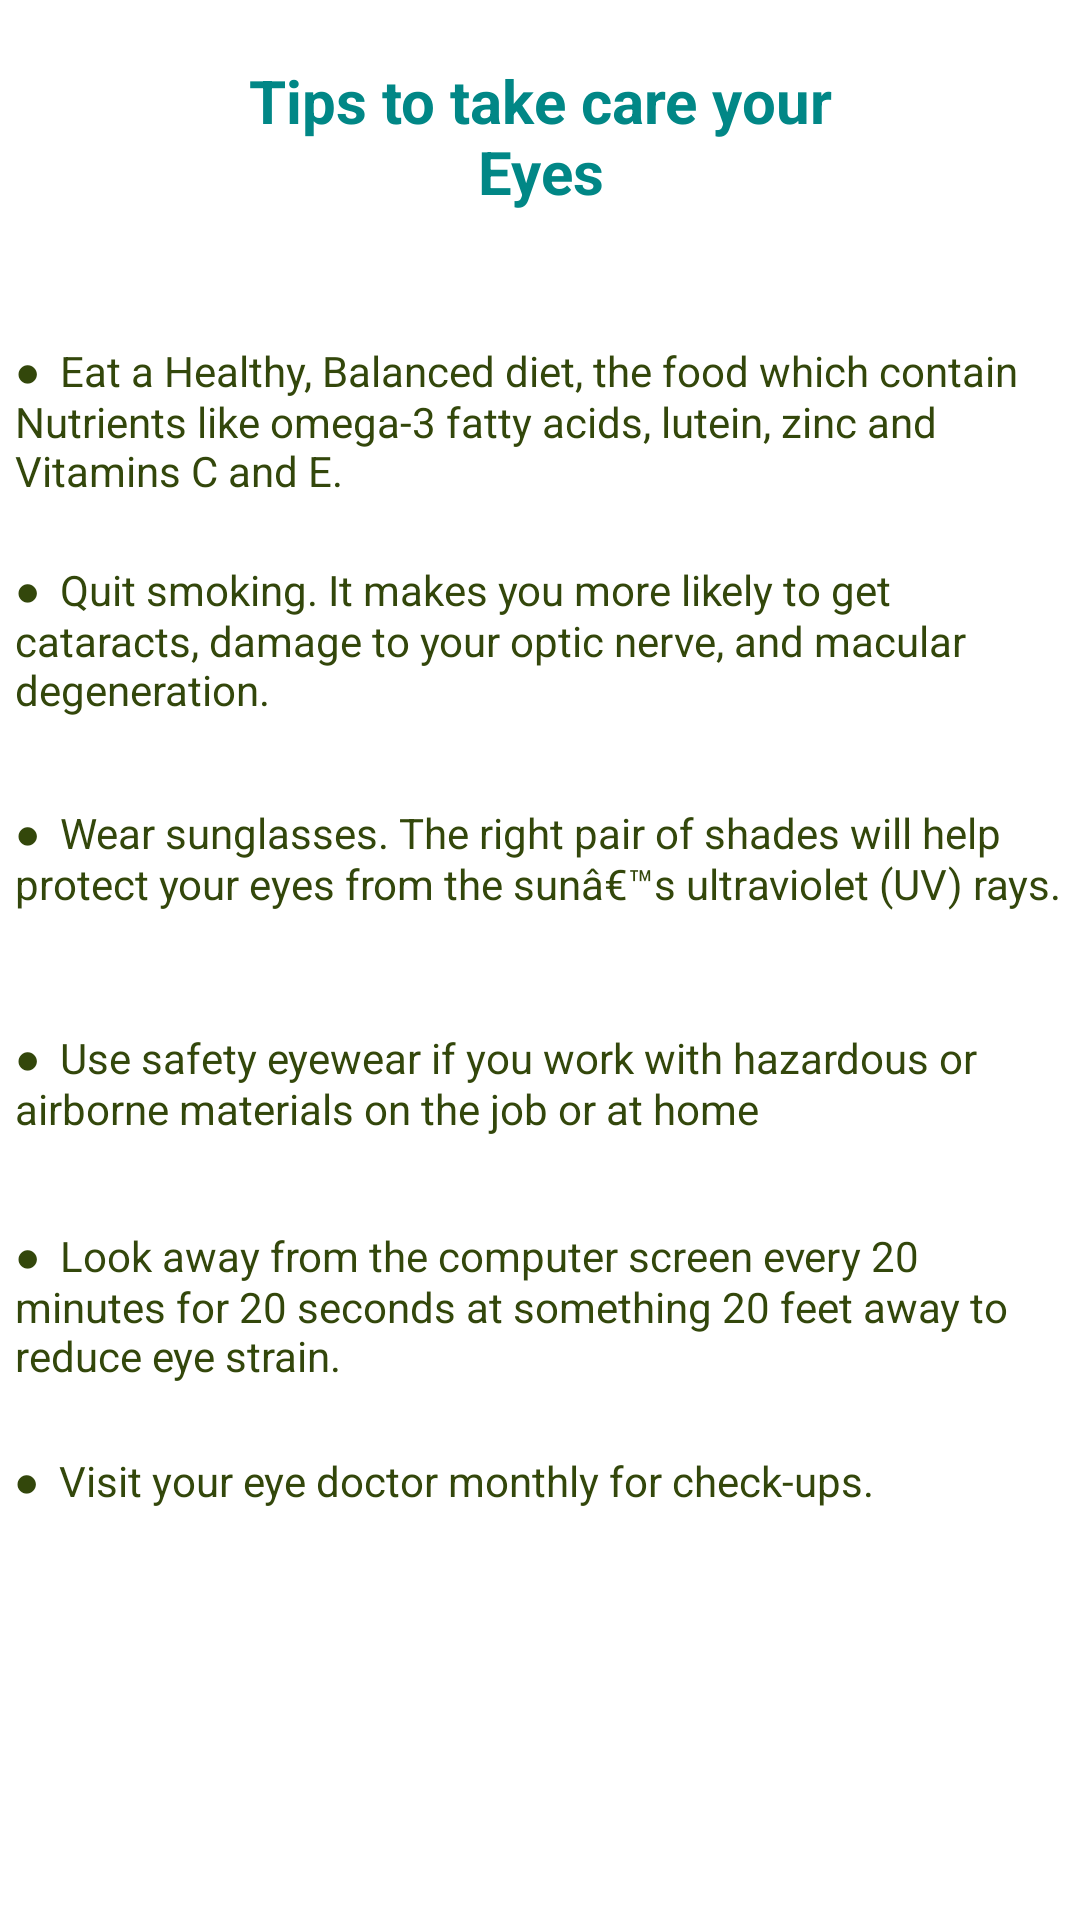

Android layout source for this screen:
<!-- AndroidManifest.xml: application theme Theme.SHED_Application -->
<!-- res/layout/activity_tips.xml -->
<?xml version="1.0" encoding="utf-8"?>
<androidx.constraintlayout.widget.ConstraintLayout xmlns:android="http://schemas.android.com/apk/res/android"
    xmlns:app="http://schemas.android.com/apk/res-auto"
    xmlns:tools="http://schemas.android.com/tools"
    android:layout_width="match_parent"
    android:layout_height="match_parent"
    tools:context=".Tips">
    <include layout="@layout/menubar"/>

    <TextView
        android:id="@+id/Full_Result_Text"
        android:layout_width="231dp"
        android:layout_height="54dp"
        android:layout_marginTop="20dp"
        android:text="Tips to take care your Eyes"
        android:textAlignment="center"
        android:textColor="@color/teal_700"
        android:textSize="20sp"
        android:textStyle="bold"
        app:layout_constraintEnd_toEndOf="parent"
        app:layout_constraintStart_toStartOf="parent"
        app:layout_constraintTop_toTopOf="parent" />

    <TextView
        android:id="@+id/textView14"
        android:layout_width="350dp"
        android:layout_height="53dp"
        android:layout_marginTop="40dp"
        android:text="●  Eat a Healthy, Balanced diet, the food which contain Nutrients like omega-3 fatty acids, lutein, zinc and Vitamins C and E."
        android:textColor="#33470B"
        app:layout_constraintEnd_toEndOf="parent"
        app:layout_constraintStart_toStartOf="parent"
        app:layout_constraintTop_toBottomOf="@+id/Full_Result_Text"
        tools:ignore="MissingConstraints" />

    <TextView
        android:id="@+id/textView17"
        android:layout_width="350dp"
        android:layout_height="46dp"
        android:layout_marginTop="20dp"
        android:text="●  Use safety eyewear if you work with hazardous or airborne materials on the job or at home"
        android:textColor="#33470B"
        app:layout_constraintEnd_toEndOf="parent"
        app:layout_constraintStart_toStartOf="parent"
        app:layout_constraintTop_toBottomOf="@+id/textView16"
        tools:ignore="MissingConstraints" />

    <TextView
        android:id="@+id/textView16"
        android:layout_width="350dp"
        android:layout_height="55dp"
        android:layout_marginTop="20dp"
        android:text="●  Wear sunglasses. The right pair of shades will help protect your eyes from the sunâ€™s ultraviolet (UV) rays."
        android:textColor="#33470B"
        app:layout_constraintEnd_toEndOf="parent"
        app:layout_constraintStart_toStartOf="parent"
        app:layout_constraintTop_toBottomOf="@+id/textView15"
        tools:ignore="MissingConstraints" />

    <TextView
        android:id="@+id/textView19"
        android:layout_width="351dp"
        android:layout_height="39dp"
        android:layout_marginTop="20dp"
        android:text="●  Visit your eye doctor monthly for check-ups."
        android:textColor="#33470B"
        app:layout_constraintEnd_toEndOf="parent"
        app:layout_constraintStart_toStartOf="parent"
        app:layout_constraintTop_toBottomOf="@+id/textView18"
        tools:ignore="MissingConstraints" />

    <TextView
        android:id="@+id/textView18"
        android:layout_width="350dp"
        android:layout_height="55dp"
        android:layout_marginTop="20dp"
        android:text="●  Look away from the computer screen every 20 minutes for 20 seconds at something 20 feet away to reduce eye strain."
        android:textColor="#33470B"
        app:layout_constraintEnd_toEndOf="parent"
        app:layout_constraintStart_toStartOf="parent"
        app:layout_constraintTop_toBottomOf="@+id/textView17"
        tools:ignore="MissingConstraints" />

    <TextView
        android:id="@+id/textView15"
        android:layout_width="350dp"
        android:layout_height="61dp"
        android:layout_marginTop="20dp"
        android:text="●  Quit smoking. It makes you more likely to get cataracts, damage to your optic nerve, and macular degeneration."
        android:textColor="#33470B"
        app:layout_constraintEnd_toEndOf="parent"
        app:layout_constraintStart_toStartOf="parent"
        app:layout_constraintTop_toBottomOf="@+id/textView14"
        tools:ignore="MissingConstraints" />


</androidx.constraintlayout.widget.ConstraintLayout>
<!-- res/layout/menubar.xml (included above) -->
<?xml version="1.0" encoding="utf-8"?>
<RelativeLayout xmlns:android="http://schemas.android.com/apk/res/android"
    android:layout_width="match_parent"
    android:layout_height="match_parent">


    <ImageView
        android:layout_width="wrap_content"
        android:layout_height="wrap_content"
        android:layout_alignParentEnd="true"
        android:layout_marginTop="15dp"
        android:src="@drawable/baseline_menu_24"
        android:id="@+id/menubar_icon"
        android:outlineAmbientShadowColor="@color/black"
        android:contentDescription="TODO" />

</RelativeLayout>
<!-- resources referenced by this layout -->
<resources>
  <style name="Theme.SHED_Application" parent="Theme.MaterialComponents.DayNight.DarkActionBar">
          
          <item name="colorPrimary">@color/purple_500</item>
          <item name="colorPrimaryVariant">@color/purple_700</item>
          <item name="colorOnPrimary">@color/white</item>
          
          <item name="colorSecondary">@color/teal_200</item>
          <item name="colorSecondaryVariant">@color/teal_700</item>
          <item name="colorOnSecondary">@color/black</item>
          
          <item name="android:statusBarColor">?attr/colorPrimaryVariant</item>
          
      </style>
  <!-- not gathered from this repository: default colours our renderer supplied (Android Studio template values) -->
  <color name="purple_500">#FF6200EE</color>
  <color name="purple_700">#FF3700B3</color>
  <color name="teal_200">#FF03DAC5</color>
  <color name="teal_700">#FF018786</color>
  <color name="black">#FF000000</color>
  <color name="white">#FFFFFFFF</color>
</resources>
